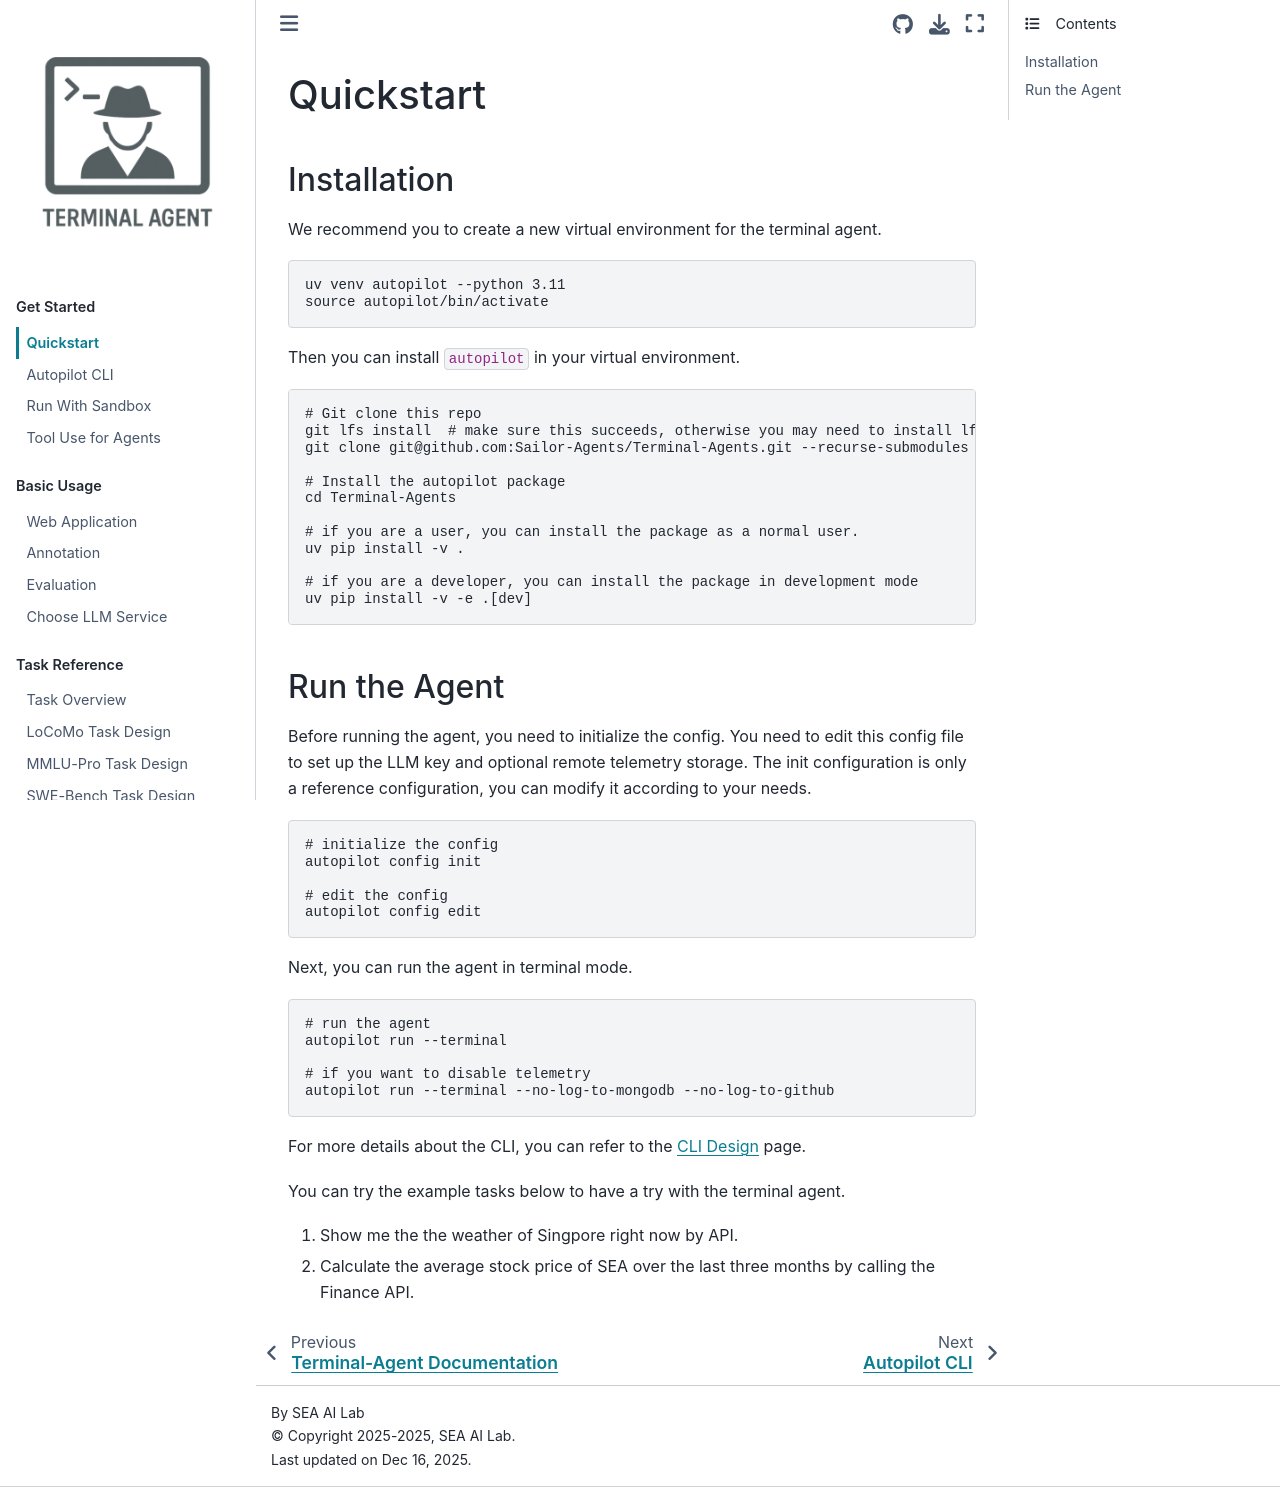

repository: terminal-agent/reptile · page: get_started/quickstart.html · generator: sphinx

# Quickstart


## Installation

We recommend you to create a new virtual environment for the terminal agent.

```sh
uv venv autopilot --python 3.11
source autopilot/bin/activate
```

Then you can install `autopilot` in your virtual environment.

```sh
# Git clone this repo
git lfs install  # make sure this succeeds, otherwise you may need to install lfs first.
git clone git@github.com:Sailor-Agents/Terminal-Agents.git --recurse-submodules

# Install the autopilot package
cd Terminal-Agents

# if you are a user, you can install the package as a normal user.
uv pip install -v .

# if you are a developer, you can install the package in development mode
uv pip install -v -e .[dev]
```

## Run the Agent

Before running the agent, you need to initialize the config. You need to edit this config file to set up the LLM key and optional remote telemetry storage. The init configuration is only a reference configuration, you can modify it according to your needs.

```sh
# initialize the config
autopilot config init

# edit the config
autopilot config edit
```

Next, you can run the agent in terminal mode.

```sh
# run the agent
autopilot run --terminal

# if you want to disable telemetry
autopilot run --terminal --no-log-to-mongodb --no-log-to-github
```

For more details about the CLI, you can refer to the [CLI Design](cli_design.md) page.

You can try the example tasks below to have a try with the terminal agent.

1. Show me the the weather of Singpore right now by API.
2. Calculate the average stock price of SEA over the last three months by calling the Finance API.
